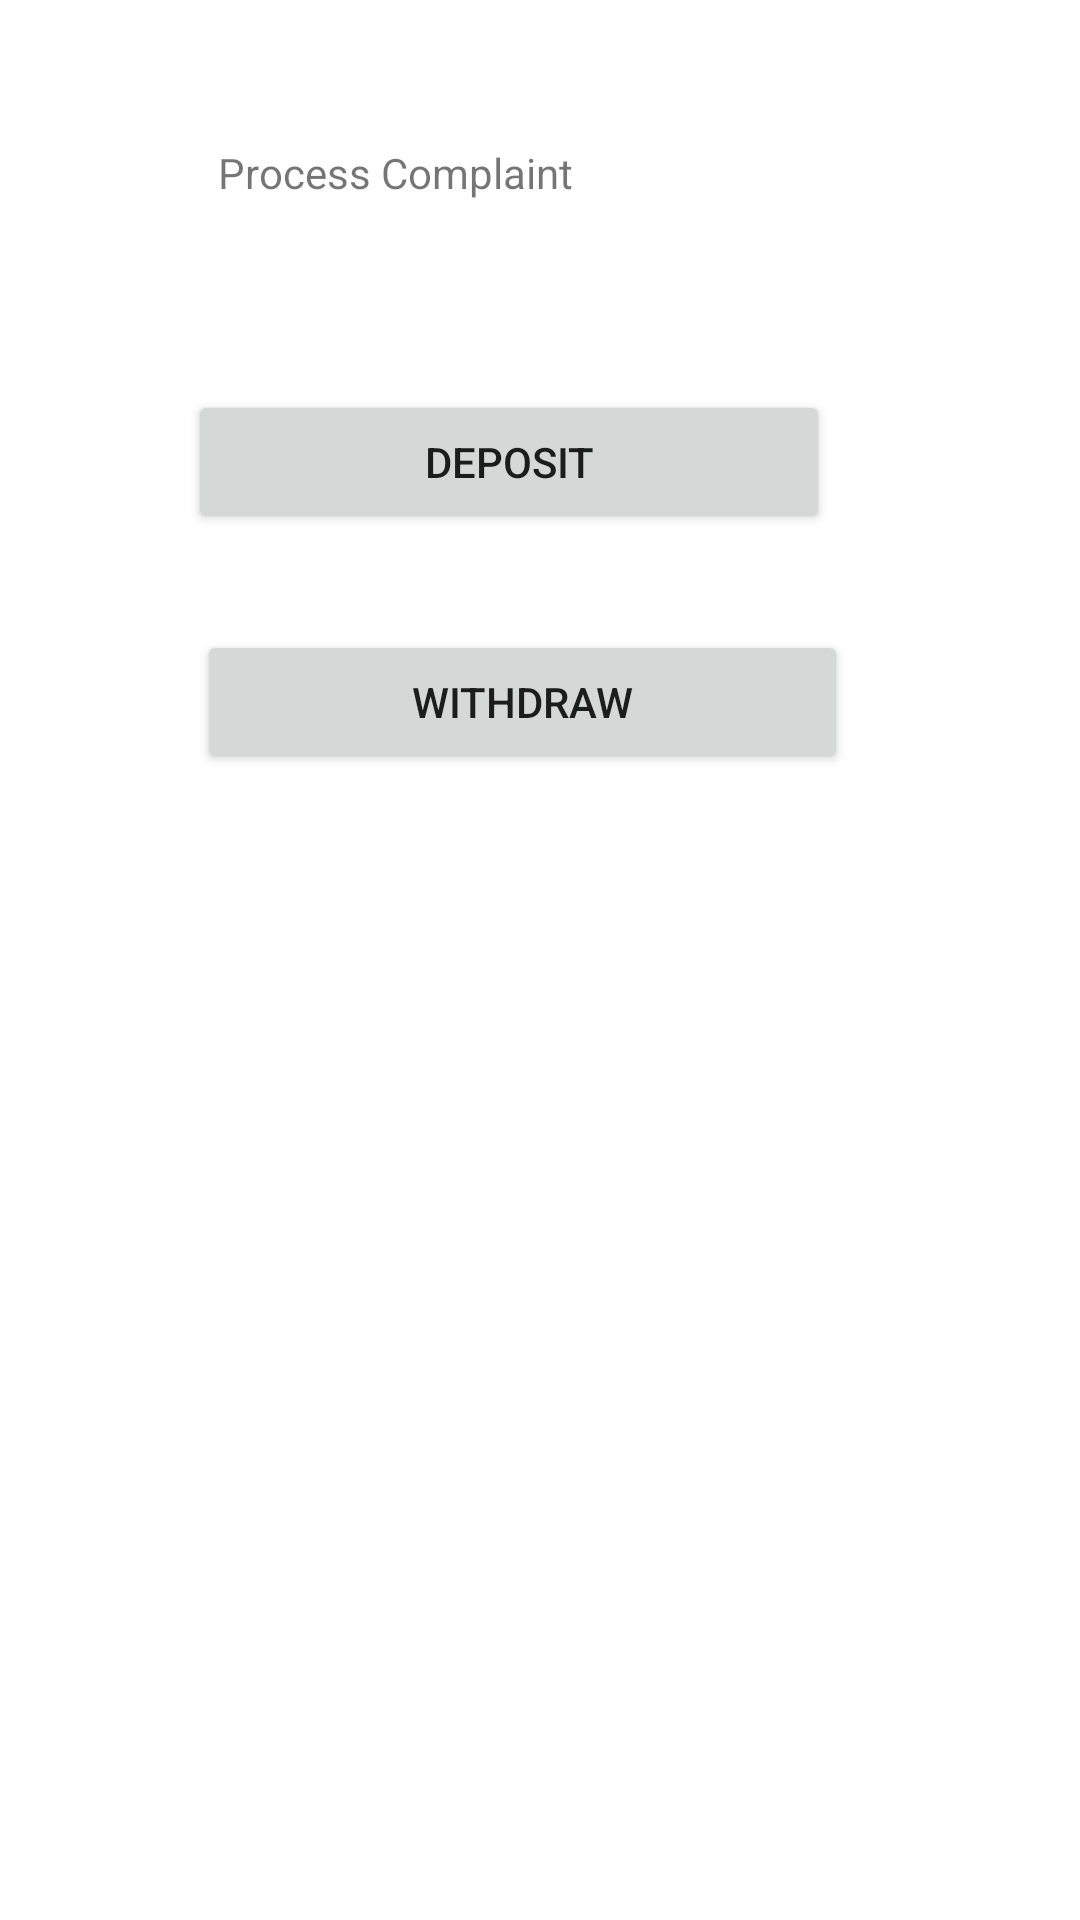

Here is an Android app screen rendered from its layout file. Give the layout XML and the strings, colors and styles it references.
<!-- AndroidManifest.xml: application theme Theme.Complaintssample -->
<!-- res/layout/activity_main.xml -->
<?xml version="1.0" encoding="utf-8"?>
<androidx.constraintlayout.widget.ConstraintLayout xmlns:android="http://schemas.android.com/apk/res/android"
    xmlns:app="http://schemas.android.com/apk/res-auto"
    xmlns:tools="http://schemas.android.com/tools"
    android:layout_width="match_parent"
    android:layout_height="match_parent"
    tools:context=".MainActivity">

    <TextView
        android:id="@+id/textView"
        android:layout_width="239dp"
        android:layout_height="26dp"
        android:layout_marginStart="98dp"
        android:layout_marginTop="48dp"
        android:layout_marginEnd="74dp"
        android:text="Process Complaint"
        app:layout_constraintEnd_toEndOf="parent"
        app:layout_constraintStart_toStartOf="parent"
        app:layout_constraintTop_toTopOf="parent" />

    <Button
        android:id="@+id/deposit"
        android:layout_width="214dp"
        android:layout_height="48dp"
        android:layout_marginStart="88dp"
        android:layout_marginTop="56dp"
        android:layout_marginEnd="109dp"
        android:text="Deposit"
        app:layout_constraintEnd_toEndOf="parent"
        app:layout_constraintStart_toStartOf="parent"
        app:layout_constraintTop_toBottomOf="@+id/textView" />

    <Button
        android:id="@+id/withdraw"
        android:layout_width="217dp"
        android:layout_height="48dp"
        android:layout_marginStart="91dp"
        android:layout_marginTop="32dp"
        android:layout_marginEnd="103dp"
        android:text="Withdraw"
        app:layout_constraintEnd_toEndOf="parent"
        app:layout_constraintStart_toStartOf="parent"
        app:layout_constraintTop_toBottomOf="@+id/deposit" />

    <Button
        android:id="@+id/bets"
        android:layout_width="217dp"
        android:layout_height="48dp"
        android:layout_marginStart="92dp"
        android:layout_marginTop="27dp"
        android:layout_marginEnd="102dp"
        android:layout_marginBottom="424dp"
        android:text="Bets"
        app:layout_constraintBottom_toBottomOf="parent"
        app:layout_constraintEnd_toEndOf="parent"
        app:layout_constraintStart_toStartOf="parent"
        app:layout_constraintTop_toBottomOf="@+id/withdraw" />
</androidx.constraintlayout.widget.ConstraintLayout>
<!-- resources referenced by this layout -->
<resources>
  <style name="Theme.Complaintssample" parent="Theme.MaterialComponents.DayNight.NoActionBar">
          
          <item name="colorPrimary">@color/purple_500</item>
          <item name="colorPrimaryVariant">@color/purple_700</item>
          <item name="colorOnPrimary">@color/white</item>
          
          <item name="colorSecondary">@color/teal_200</item>
          <item name="colorSecondaryVariant">@color/teal_700</item>
          <item name="colorOnSecondary">@color/black</item>
          
          <item name="android:statusBarColor" tools:targetApi="l">?attr/colorPrimaryVariant</item>
          
      </style>
  <!-- not gathered from this repository: default colours our renderer supplied (Android Studio template values) -->
  <color name="purple_500">#FF6200EE</color>
  <color name="purple_700">#FF3700B3</color>
  <color name="teal_200">#FF03DAC5</color>
  <color name="teal_700">#FF018786</color>
  <color name="black">#FF000000</color>
  <color name="white">#FFFFFFFF</color>
</resources>
